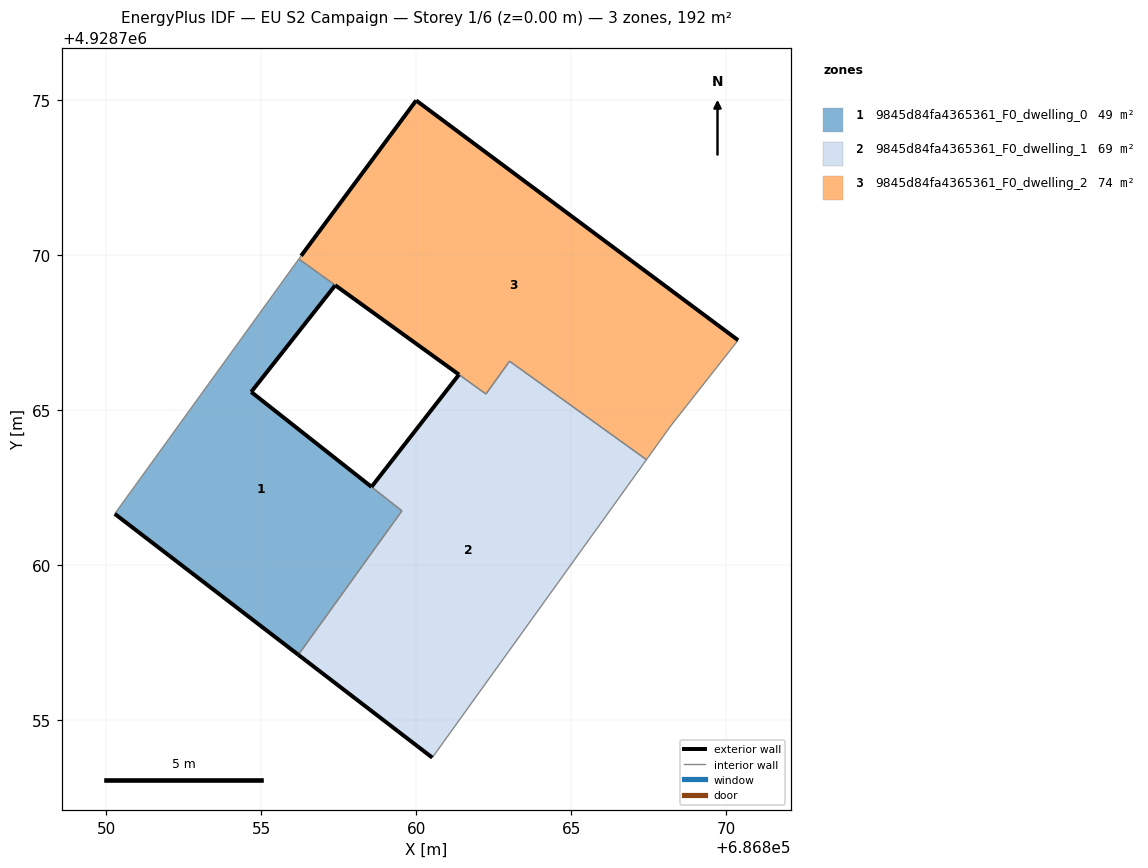
=== STOREY PLAN SPEC (per zone: floor XY polygon, exterior-wall plan segments, windows/doors) ===
zone 1: 9845d84fa4365361_F0_dwelling_0  (48.9 m²)
  floor: (686856.20, 4928757.10) (686859.54, 4928761.75) (686854.68, 4928765.58) (686857.39, 4928769.01) (686856.21, 4928769.86) (686850.28, 4928761.65)
  exterior wall: (686856.20, 4928757.10) – (686850.28, 4928761.65)  [7.5 m]
  exterior wall: (686857.39, 4928769.01) – (686854.68, 4928765.58)  [4.4 m]
  exterior wall: (686854.68, 4928765.58) – (686858.56, 4928762.52)  [4.9 m]
  interior walls: 4
zone 2: 9845d84fa4365361_F0_dwelling_1  (69.2 m²)
  floor: (686860.52, 4928753.79) (686867.42, 4928763.39) (686863.01, 4928766.57) (686862.25, 4928765.51) (686861.38, 4928766.14) (686858.56, 4928762.52) (686859.54, 4928761.75) (686856.20, 4928757.10)
  exterior wall: (686860.52, 4928753.79) – (686856.20, 4928757.10)  [5.4 m]
  exterior wall: (686858.56, 4928762.52) – (686861.38, 4928766.14)  [4.6 m]
  interior walls: 6
zone 3: 9845d84fa4365361_F0_dwelling_2  (73.5 m²)
  floor: (686868.21, 4928764.49) (686870.38, 4928767.25) (686860.00, 4928774.98) (686856.29, 4928769.97) (686856.21, 4928769.87) (686862.25, 4928765.51) (686863.01, 4928766.57) (686867.42, 4928763.39)
  exterior wall: (686856.29, 4928769.97) – (686860.00, 4928774.98)  [6.2 m]
  exterior wall: (686860.00, 4928774.98) – (686870.38, 4928767.25)  [12.9 m]
  exterior wall: (686861.38, 4928766.14) – (686857.39, 4928769.02)  [4.9 m]
  interior walls: 7

=== DERIVED (storey summary) ===
Building: EU S2 Campaign
Storey: 1 of 6  (floor level z = 0.00 m)
Storey gross floor area: 191.7 m²
Zones on this storey: 3
  - 9845d84fa4365361_F0_dwelling_0: floor 48.9 m²; exterior wall 16.8 m (50.3 m²); WWR 0.0%
  - 9845d84fa4365361_F0_dwelling_1: floor 69.2 m²; exterior wall 10.0 m (30.1 m²); WWR 0.0%
  - 9845d84fa4365361_F0_dwelling_2: floor 73.5 m²; exterior wall 24.1 m (72.3 m²); WWR 0.0%
Zone adjacency (shared interzone walls):
  - 9845d84fa4365361_F0_dwelling_0 ↔ 9845d84fa4365361_F0_dwelling_1
  - 9845d84fa4365361_F0_dwelling_0 ↔ 9845d84fa4365361_F0_dwelling_2
  - 9845d84fa4365361_F0_dwelling_1 ↔ 9845d84fa4365361_F0_dwelling_2